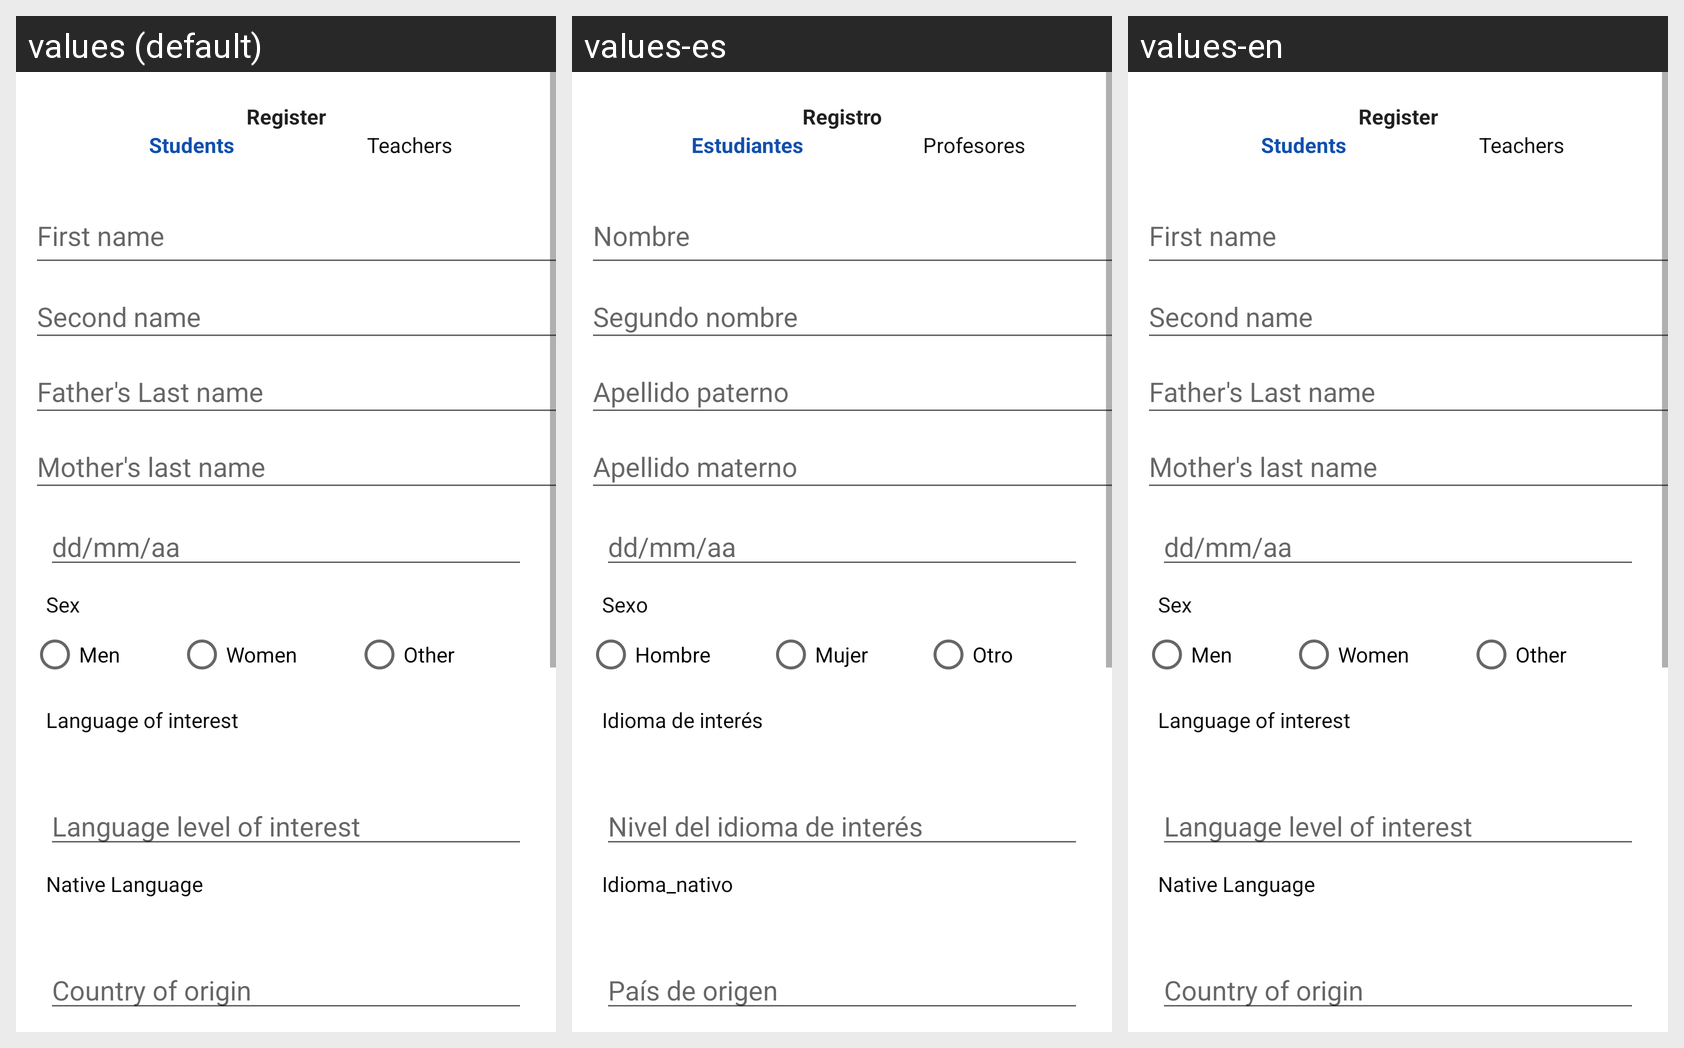

Translations of the strings shown on this Android screen, per locale in the grid:
Android screen res/layout/activity_registro.xml rendered under 3 locales, left to right: values (default), values-es, values-en. Device: Nexus 5 (rendered at 1080×1920; each locale shown at half size, 540×960, under a caption strip naming it); theme Theme.PangeaAppProduccion.
Strings drawn on this screen, with the default value and each locale's value (text and hints the layout hard-codes, and strings that could not be matched under every locale, appear in the picture but are not listed):

Registro
  values: Register
  values-es: Registro
  values-en: Register

alumnos
  values: Students
  values-es: Estudiantes
  values-en: Students

profesores
  values: Teachers
  values-es: Profesores
  values-en: Teachers

primer_nombre
  values: First name
  values-es: Nombre
  values-en: First name

segundo_nombre
  values: Second name
  values-es: Segundo nombre
  values-en: Second name

Apellido_Paterno
  values: Father's Last name
  values-es: Apellido paterno
  values-en: Father's Last name

Apellido_Materno
  values: Mother's last name
  values-es: Apellido materno
  values-en: Mother's last name

Sexo
  values: Sex
  values-es: Sexo
  values-en: Sex

Hombre
  values: Men
  values-es: Hombre
  values-en: Men

Mujer
  values: Women
  values-es: Mujer
  values-en: Women

Otro
  values: Other
  values-es: Otro
  values-en: Other

Idioma_de_interes
  values: Language of interest
  values-es: Idioma de interés
  values-en: Language of interest

Nivel_del_idioma_de_interes
  values: Language level of interest
  values-es: Nivel del idioma de interés
  values-en: Language level of interest

idioma_nativo
  values: Native Language
  values-es: Idioma_nativo
  values-en: Native Language

Pais_de_origen
  values: Country of origin
  values-es: País de origen
  values-en: Country of origin
